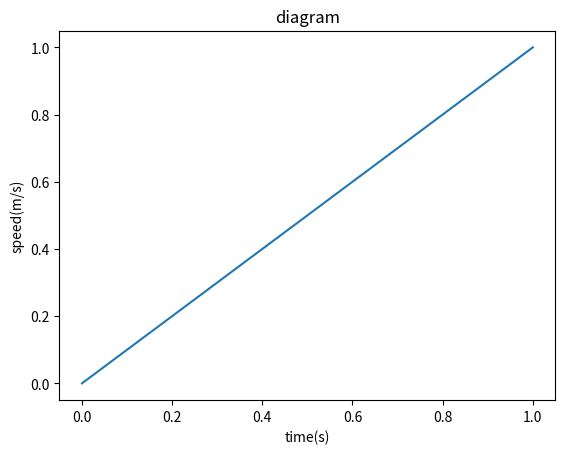

Generate this figure with matplotlib:
# -*- coding: utf-8 -*-
"""
Created on Mon Aug 20 14:12:40 2018

[redacted]
"""
import numpy as np
import matplotlib.pyplot as plt

x=[0,1]
y=[0,1]
plt.figure()
plt.plot(x,y)
plt.savefig('learning1.jpg')
plt.xlabel('time(s)')
plt.ylabel('speed(m/s)')
plt.title('diagram')